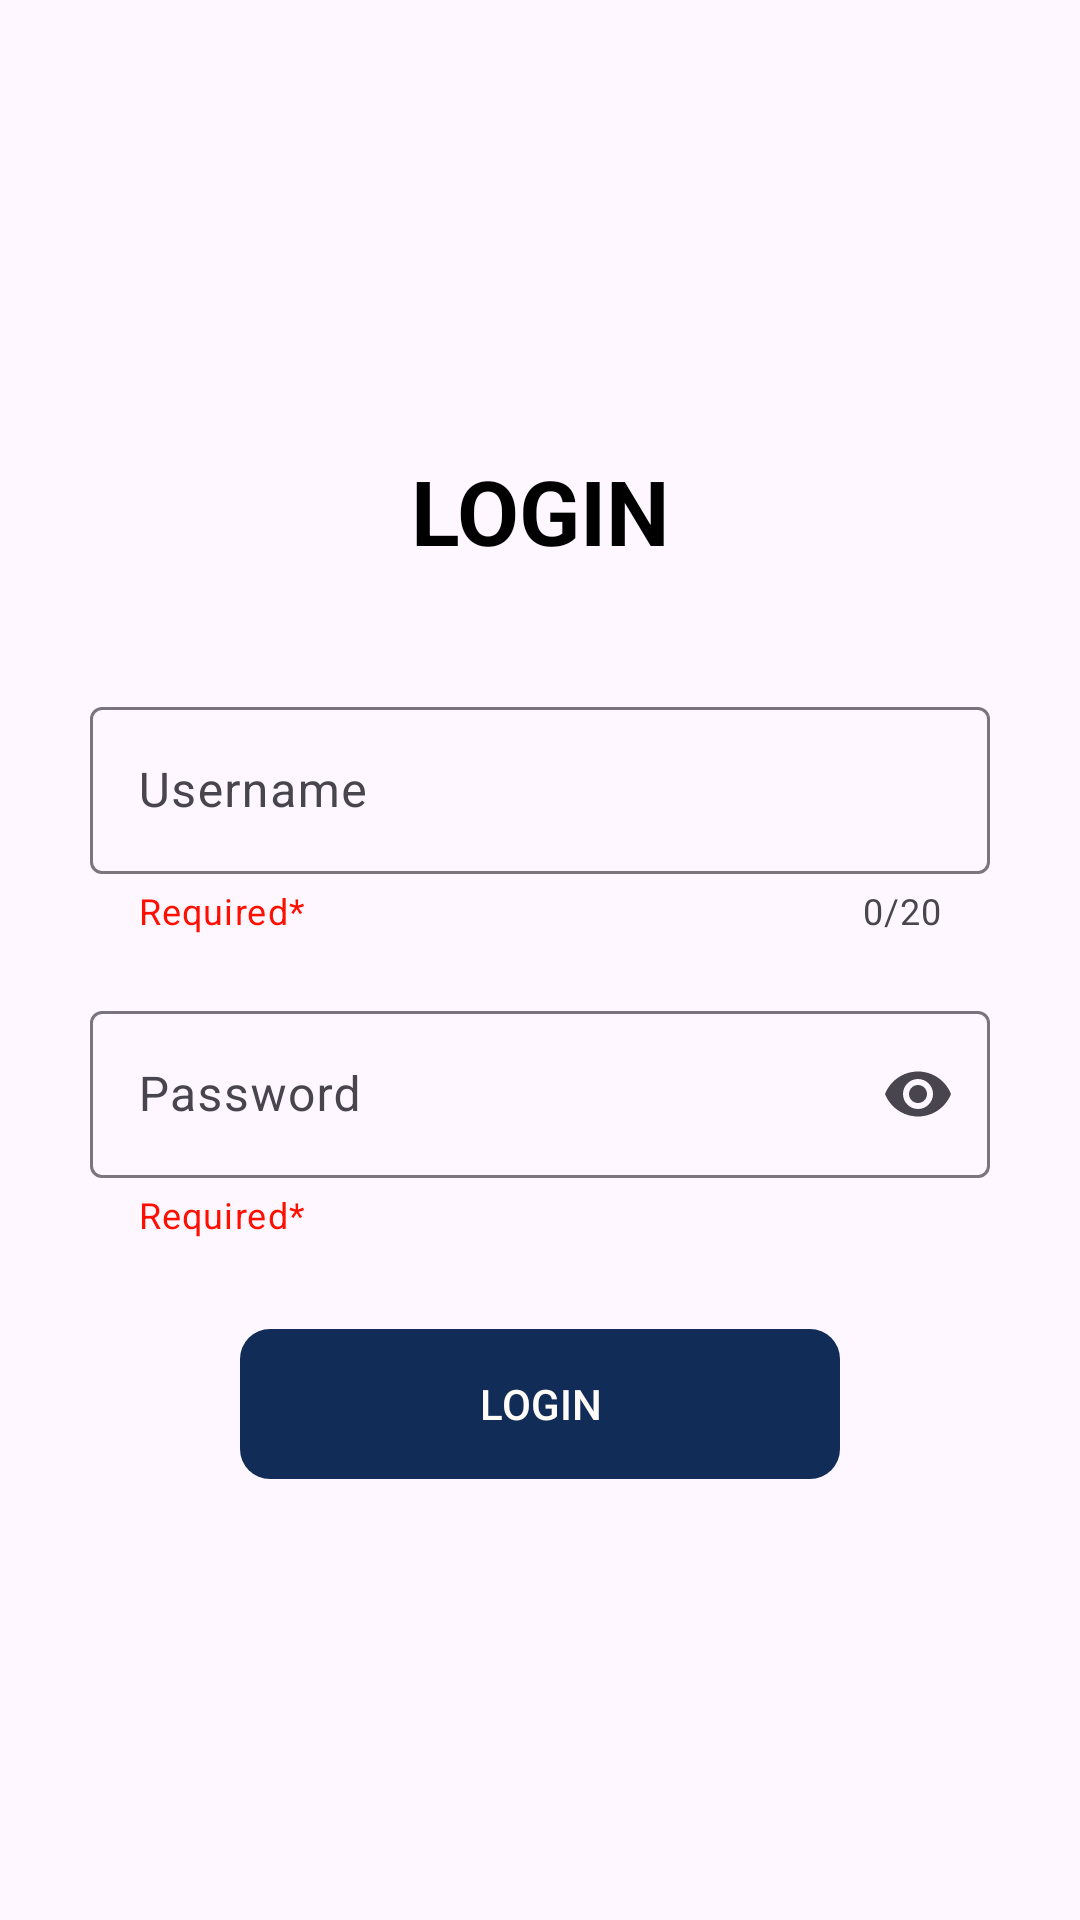

The Android layout XML behind this screen, and the referenced resources:
<!-- AndroidManifest.xml: application theme Theme.UTSPPAPB -->
<!-- res/layout/login_page.xml -->
<?xml version="1.0" encoding="utf-8"?>
<LinearLayout xmlns:android="http://schemas.android.com/apk/res/android"
    xmlns:app="http://schemas.android.com/apk/res-auto"
    xmlns:tools="http://schemas.android.com/tools"
    android:layout_width="match_parent"
    android:layout_height="match_parent"
    tools:context=".LoginPageActivity"
    android:orientation="vertical">
    <TextView
        android:layout_width="match_parent"
        android:layout_height="wrap_content"
        android:layout_marginTop="150dp"
        android:gravity="center"
        android:text="LOGIN"
        android:textColor="@color/black"
        android:textStyle="bold"
        android:textSize="30sp"/>
    <androidx.constraintlayout.widget.ConstraintLayout
        android:layout_width="match_parent"
        android:layout_height="wrap_content"
        android:layout_marginTop="40dp">
        <com.google.android.material.textfield.TextInputLayout
            style="@style/Widget.Material3.TextInputLayout.OutlinedBox"
            android:layout_width="match_parent"
            android:layout_height="wrap_content"
            android:layout_marginStart="30dp"
            android:layout_marginEnd="30dp"
            android:hint="Username"
            app:helperText="Required*"
            app:counterEnabled="true"
            app:counterMaxLength="20"
            app:endIconMode="clear_text"
            app:helperTextTextColor="@color/error"
            app:layout_constraintEnd_toEndOf="parent"
            app:layout_constraintStart_toStartOf="parent"
            app:layout_constraintTop_toTopOf="parent">
            <com.google.android.material.textfield.TextInputEditText
                android:id="@+id/username_input"
                android:layout_width="match_parent"
                android:layout_height="wrap_content"
                android:maxLength="20"/>
        </com.google.android.material.textfield.TextInputLayout>
    </androidx.constraintlayout.widget.ConstraintLayout>
    <androidx.constraintlayout.widget.ConstraintLayout
        android:layout_width="match_parent"
        android:layout_height="wrap_content"
        android:layout_marginTop="20dp">
        <com.google.android.material.textfield.TextInputLayout
            style="@style/Widget.Material3.TextInputLayout.OutlinedBox"
            android:layout_width="match_parent"
            android:layout_height="wrap_content"
            android:layout_marginStart="30dp"
            android:layout_marginEnd="30dp"
            android:hint="Password"
            app:helperTextTextColor="@color/error"
            app:endIconMode="password_toggle"
            app:helperText="Required*"
            app:layout_constraintEnd_toEndOf="parent"
            app:layout_constraintStart_toStartOf="parent"
            app:layout_constraintTop_toTopOf="parent">
            <com.google.android.material.textfield.TextInputEditText
                android:id="@+id/password_input"
                android:layout_width="match_parent"
                android:layout_height="wrap_content"
                android:maxLength="20"
                android:inputType="textPassword"/>
        </com.google.android.material.textfield.TextInputLayout>
    </androidx.constraintlayout.widget.ConstraintLayout>
    <androidx.appcompat.widget.AppCompatButton
        android:id="@+id/login"
        android:layout_width="match_parent"
        android:layout_height="50dp"
        android:background="@drawable/button_login"
        android:layout_marginTop="30dp"
        android:layout_marginStart="80dp"
        android:layout_marginEnd="80dp"
        android:text="Login"
        android:textColor="@color/page"/>
</LinearLayout>
<!-- resources referenced by this layout -->
<resources>
  <color name="black">#FF000000</color>
  <color name="error">#FF0F00</color>
  <color name="page">#FFFCF7</color>
  <!-- drawable button_login (drawable) -->
  <?xml version="1.0" encoding="utf-8"?>
  <shape xmlns:android="http://schemas.android.com/apk/res/android"
      android:shape="rectangle"
      android:tint="#102C57">
      <corners
          android:radius="10dp"/>
  </shape>
  <style name="Theme.UTSPPAPB" parent="Base.Theme.UTSPPAPB" />
  <style name="Base.Theme.UTSPPAPB" parent="Theme.Material3.DayNight.NoActionBar">
          
          
      </style>
</resources>
